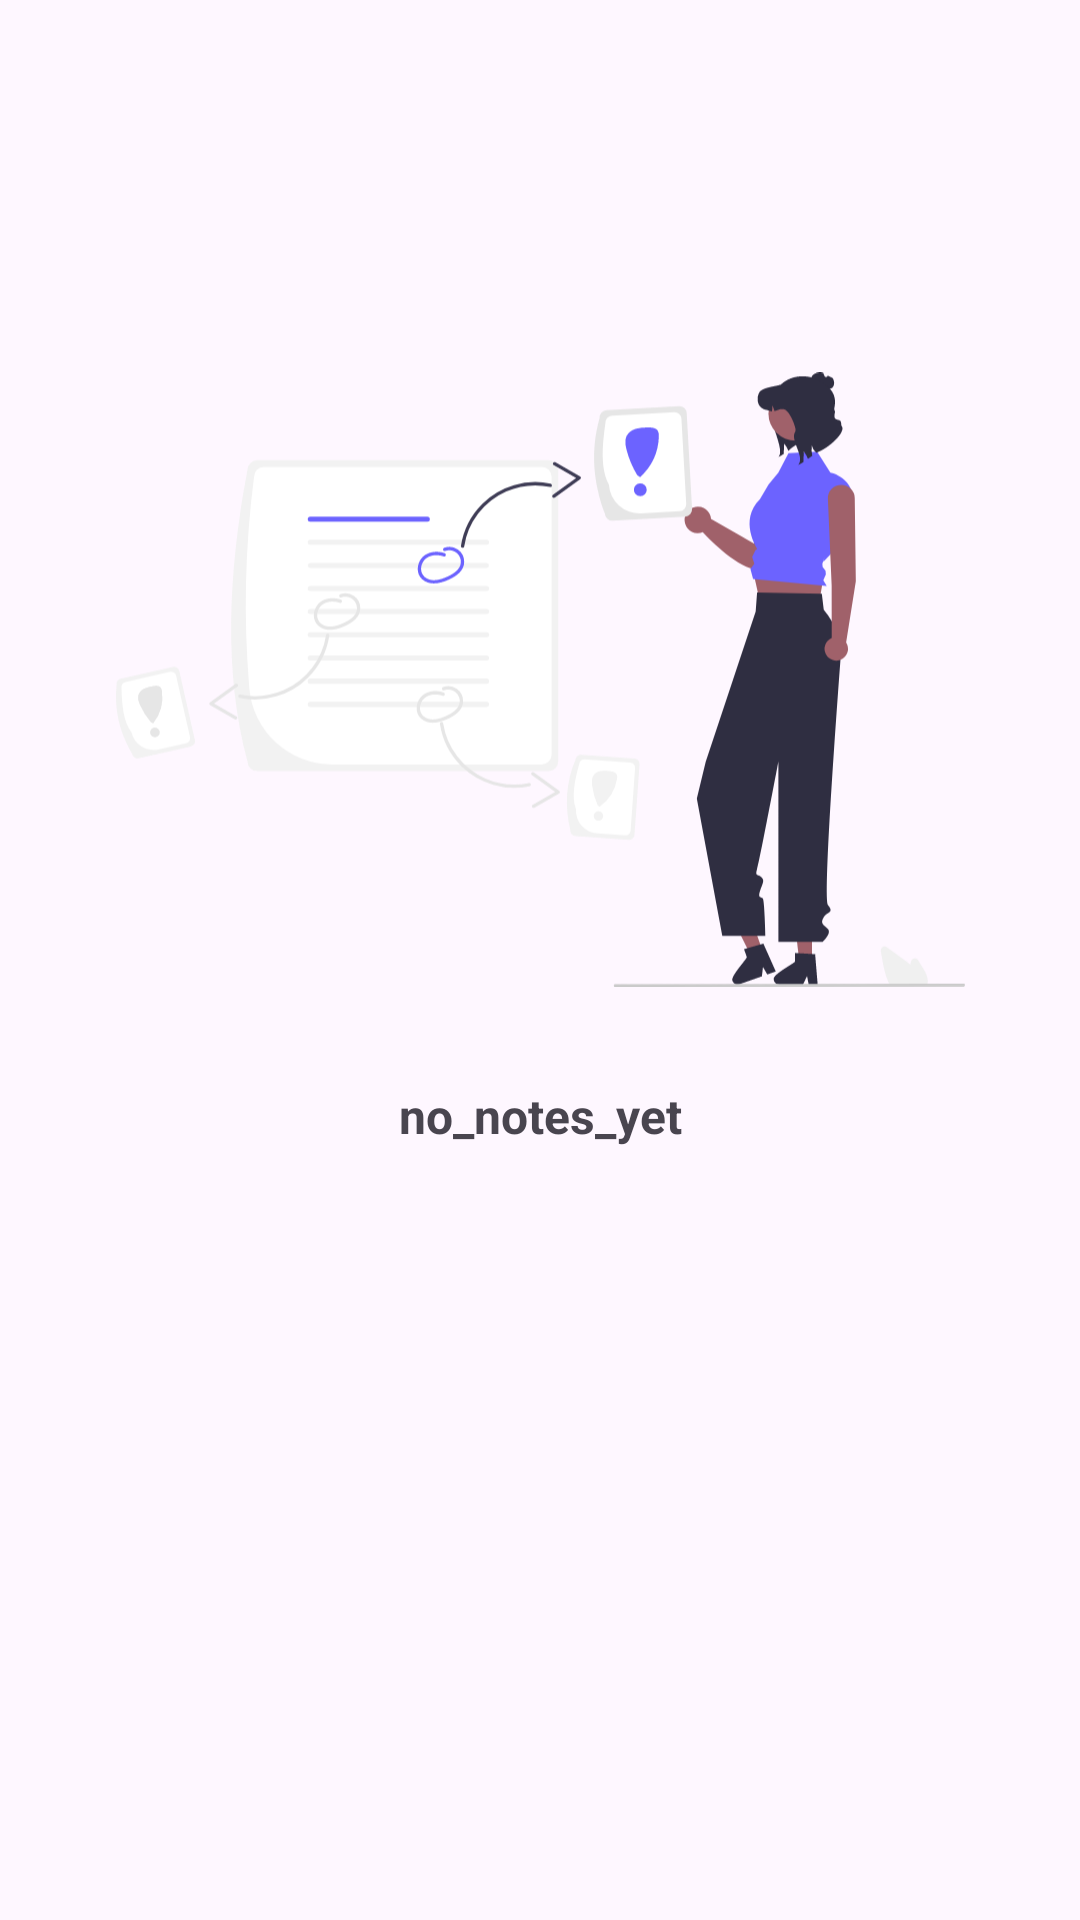

Produce the Android XML layout that renders to this screen, including the resource entries it uses.
<!-- AndroidManifest.xml: application theme Theme.EasyNotes -->
<!-- res/layout/fragment_home_tab.xml -->
<?xml version="1.0" encoding="utf-8"?>
<androidx.coordinatorlayout.widget.CoordinatorLayout
    xmlns:android="http://schemas.android.com/apk/res/android"
    xmlns:app="http://schemas.android.com/apk/res-auto"
    xmlns:tools="http://schemas.android.com/tools"
    android:layout_width="match_parent"
    android:layout_height="match_parent"
    tools:context=".fragments.HomeTabFragment">

    <androidx.constraintlayout.widget.ConstraintLayout
        android:layout_width="match_parent"
        android:layout_height="match_parent">

        <ImageView
            android:id="@+id/imageView3"
            android:layout_width="283dp"
            android:layout_height="237dp"
            android:layout_marginTop="108dp"
            android:src="@drawable/homeillustration"
            android:contentDescription="@string/empty_notes_illustration"
            app:layout_constraintEnd_toEndOf="parent"
            app:layout_constraintStart_toStartOf="parent"
            app:layout_constraintTop_toTopOf="parent" />

        
        <TextView
            android:id="@+id/tvEmptyMessage"
            android:layout_width="wrap_content"
            android:layout_height="wrap_content"
            android:layout_marginTop="16dp"
            android:text="@string/no_notes_yet"
            android:textSize="16sp"
            android:textStyle="bold"
            android:visibility="visible"
            app:layout_constraintEnd_toEndOf="@+id/imageView3"
            app:layout_constraintStart_toStartOf="@+id/imageView3"
            app:layout_constraintTop_toBottomOf="@+id/imageView3" />

        
        <androidx.recyclerview.widget.RecyclerView
            android:id="@+id/recyclerViewNotes"
            android:layout_width="0dp"
            android:layout_height="0dp"
            android:clipToPadding="false"
            android:paddingStart="8dp"
            android:paddingEnd="8dp"
            android:paddingTop="8dp"
            android:paddingBottom="80dp"
            android:visibility="gone"
            app:layout_constraintBottom_toBottomOf="parent"
            app:layout_constraintEnd_toEndOf="parent"
            app:layout_constraintStart_toStartOf="parent"
            app:layout_constraintTop_toTopOf="parent"
            tools:listitem="@layout/item_note"
            tools:visibility="visible" />

    </androidx.constraintlayout.widget.ConstraintLayout>



</androidx.coordinatorlayout.widget.CoordinatorLayout>
<!-- res/layout/item_note.xml (included above) -->
<?xml version="1.0" encoding="utf-8"?>
<androidx.cardview.widget.CardView xmlns:android="http://schemas.android.com/apk/res/android"
    xmlns:app="http://schemas.android.com/apk/res-auto"
    xmlns:tools="http://schemas.android.com/tools"
    android:id="@+id/cardNote"
    android:layout_width="match_parent"
    android:layout_height="wrap_content"
    android:layout_margin="8dp"
    app:cardCornerRadius="8dp"
    app:cardElevation="4dp">

    <androidx.constraintlayout.widget.ConstraintLayout
        android:layout_width="match_parent"
        android:layout_height="wrap_content"
        android:padding="16dp">

        <TextView
            android:id="@+id/tvNoteTitle"
            android:layout_width="0dp"
            android:layout_height="wrap_content"
            android:ellipsize="end"
            android:maxLines="1"
            android:textColor="@color/black"
            android:textSize="18sp"
            android:textStyle="bold"
            app:layout_constraintEnd_toEndOf="parent"
            app:layout_constraintStart_toStartOf="parent"
            app:layout_constraintTop_toTopOf="parent"
            tools:text="Note Title" />

        <TextView
            android:id="@+id/tvNoteContent"
            android:layout_width="0dp"
            android:layout_height="wrap_content"
            android:layout_marginTop="8dp"
            android:ellipsize="end"
            android:maxLines="2"
            android:textColor="@color/black"
            android:textSize="14sp"
            app:layout_constraintEnd_toEndOf="parent"
            app:layout_constraintStart_toStartOf="parent"
            app:layout_constraintTop_toBottomOf="@id/tvNoteTitle"
            tools:text="This is the content of the note. It might be quite long but we'll limit it to just two lines in the preview." />

        <TextView
            android:id="@+id/tvNoteDate"
            android:layout_width="wrap_content"
            android:layout_height="wrap_content"
            android:layout_marginTop="8dp"
            android:textColor="@color/black"
            android:textSize="12sp"
            android:textStyle="italic"
            app:layout_constraintStart_toStartOf="parent"
            app:layout_constraintTop_toBottomOf="@id/tvNoteContent"
            tools:text="21/03, 10:39 am" />

        <TextView
            android:id="@+id/tvNoteCategory"
            android:layout_width="wrap_content"
            android:layout_height="wrap_content"
            android:layout_marginTop="8dp"
            android:background="@drawable/category_background"
            android:paddingStart="8dp"
            android:paddingTop="2dp"
            android:paddingEnd="8dp"
            android:paddingBottom="2dp"
            android:textColor="@color/white"
            android:textSize="12sp"
            app:layout_constraintEnd_toEndOf="parent"
            app:layout_constraintTop_toBottomOf="@id/tvNoteContent"
            tools:text="Work" />

    </androidx.constraintlayout.widget.ConstraintLayout>
</androidx.cardview.widget.CardView>
<!-- resources referenced by this layout -->
<resources>
  <color name="black">#FF000000</color>
  <color name="white">#FFFFFFFF</color>
  <!-- drawable homeillustration: vector/xml drawable (drawable, 13255 chars, omitted) -->
  <string name="empty_notes_illustration">Home_illustration</string>
  <string name="no_notes_yet">no_notes_yet\n</string>
  <style name="Theme.EasyNotes" parent="Base.Theme.EasyNotes" />
  <style name="Base.Theme.EasyNotes" parent="Theme.Material3.DayNight.NoActionBar">
          
          
          <item name="android:windowIsTranslucent">true</item>
          
          <item name="android:statusBarColor">@android:color/white</item>
          
          <item name="android:windowLightStatusBar">true</item>
  
          
          <item name="popupMenuStyle">@style/PopupMenuStyle</item>
          <item name="android:popupMenuStyle">@style/PopupMenuStyle</item>
          <item name="popupMenuBackground">@android:color/white</item>
          <item name="colorControlNormal">@android:color/black</item>
      </style>
  <style name="PopupMenuStyle" parent="Widget.Material3.PopupMenu">
          <item name="android:background">@android:color/white</item>
          <item name="android:textColor">@android:color/black</item>
      </style>
</resources>
